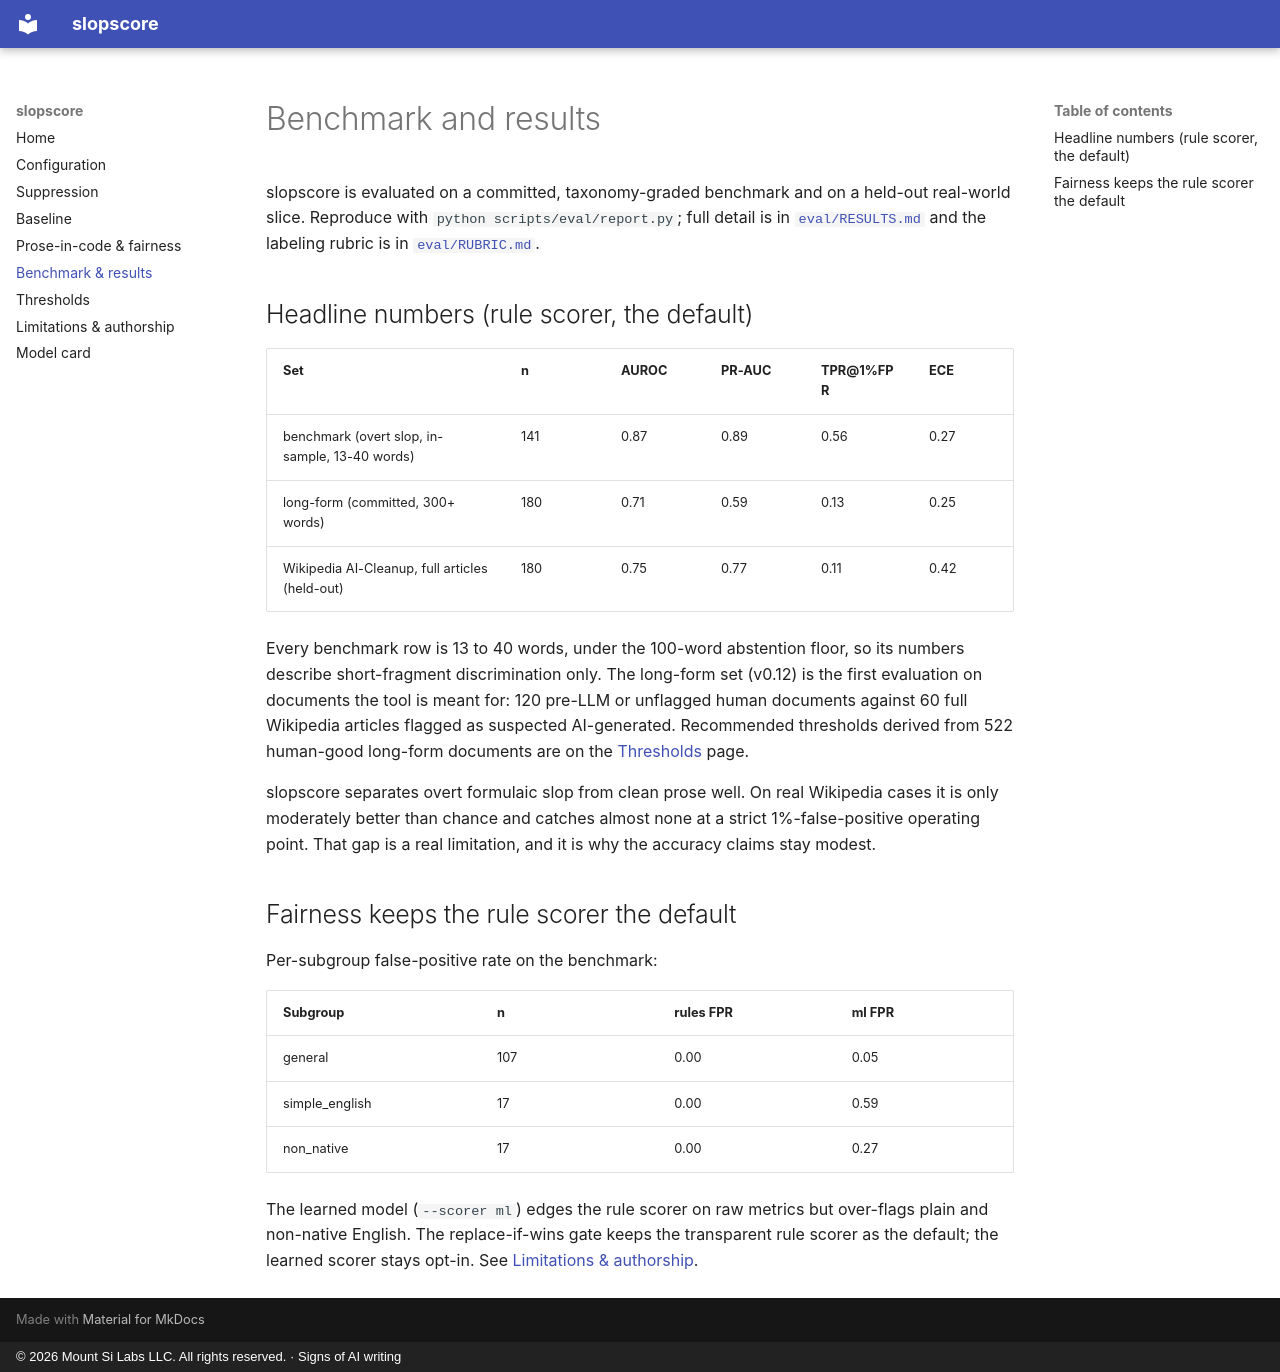

repository: jman4162/slopscore · page: benchmark/index.html · generator: mkdocs · copyright: © 2026 Mount Si Labs LLC. All rights reserved. · Signs of AI writing

# Benchmark and results

slopscore is evaluated on a committed, taxonomy-graded benchmark and on a held-out real-world
slice. Reproduce with `python scripts/eval/report.py`; full detail is in
[`eval/RESULTS.md`](https://github.com/jman4162/slopscore/blob/main/eval/RESULTS.md) and the
labeling rubric is in
[`eval/RUBRIC.md`](https://github.com/jman4162/slopscore/blob/main/eval/RUBRIC.md).

## Headline numbers (rule scorer, the default)

| Set | n | AUROC | PR-AUC | TPR@1%FPR | ECE |
|---|---|---|---|---|---|
| benchmark (overt slop, in-sample, 13-40 words) | 141 | 0.87 | 0.89 | 0.56 | 0.27 |
| long-form (committed, 300+ words) | 180 | 0.71 | 0.59 | 0.13 | 0.25 |
| Wikipedia AI-Cleanup, full articles (held-out) | 180 | 0.75 | 0.77 | 0.11 | 0.42 |

Every benchmark row is 13 to 40 words, under the 100-word abstention floor, so its numbers
describe short-fragment discrimination only. The long-form set (v0.12) is the first evaluation on
documents the tool is meant for: 120 pre-LLM or unflagged human documents against 60 full
Wikipedia articles flagged as suspected AI-generated. Recommended thresholds derived from 522
human-good long-form documents are on the [Thresholds](thresholds.md) page.

slopscore separates overt formulaic slop from clean prose well. On real Wikipedia cases it is only
moderately better than chance and catches almost none at a strict 1%-false-positive operating
point. That gap is a real limitation, and it is why the accuracy claims stay modest.

## Fairness keeps the rule scorer the default

Per-subgroup false-positive rate on the benchmark:

| Subgroup | n | rules FPR | ml FPR |
|---|---|---|---|
| general | 107 | 0.00 | 0.05 |
| simple_english | 17 | 0.00 | 0.59 |
| non_native | 17 | 0.00 | 0.27 |

The learned model (`--scorer ml`) edges the rule scorer on raw metrics but over-flags plain and
non-native English. The replace-if-wins gate keeps the transparent rule scorer as the default; the
learned scorer stays opt-in. See [Limitations & authorship](limitations.md).
